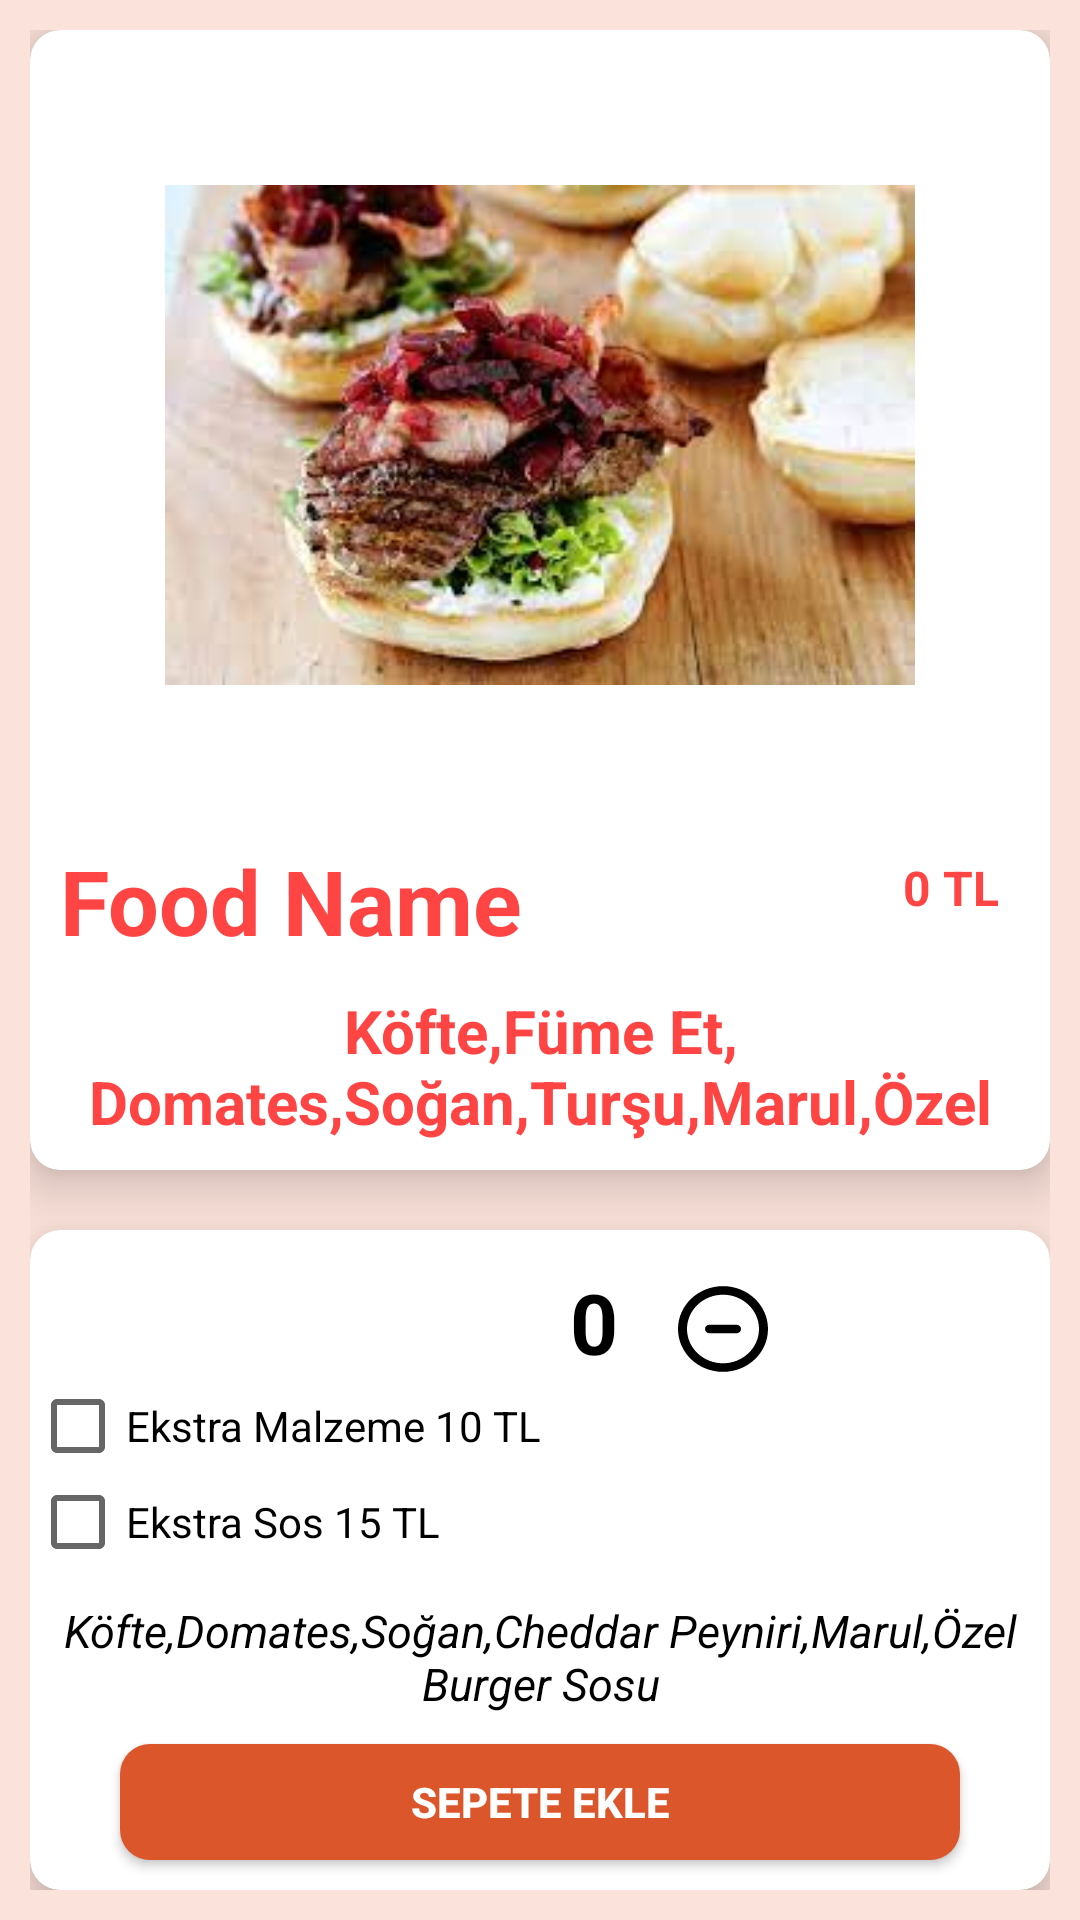

Reconstruct the res/layout file that produces this screen, plus the resources it refers to.
<!-- AndroidManifest.xml: application theme Theme.YemekSiparisOkulProjesi -->
<!-- res/layout/activity_info13.xml -->
<?xml version="1.0" encoding="utf-8"?>
<RelativeLayout xmlns:android="http://schemas.android.com/apk/res/android"
    xmlns:app="http://schemas.android.com/apk/res-auto"
    xmlns:tools="http://schemas.android.com/tools"
    android:layout_width="match_parent"
    android:background="#FBE2DA"
    android:layout_height="match_parent"
    android:padding="10dp"
    tools:context=".sepeteekle.InfoActivity">

    <androidx.cardview.widget.CardView
        android:layout_width="370dp"
        android:id="@+id/firstCardView"
        android:layout_height="380dp"
        app:cardCornerRadius="10dp"
        app:cardElevation="10dp"
        android:layout_centerHorizontal="true">

        <RelativeLayout
            android:layout_width="match_parent"
            android:layout_marginTop="10dp"
            android:layout_height="match_parent">

            <ImageView
                android:layout_width="250dp"
                android:layout_height="250dp"
                android:layout_centerHorizontal="true"
                android:id="@+id/imageViewInfo"
                android:src="@drawable/img_13"/>

            <TextView
                android:id="@+id/foodName"
                android:layout_width="wrap_content"
                android:layout_height="wrap_content"
                android:layout_below="@+id/imageViewInfo"
                android:layout_marginStart="10dp"
                android:layout_marginTop="10dp"
                android:layout_marginEnd="10dp"
                android:layout_marginBottom="10dp"
                android:text="Food Name"
                android:textColor="@android:color/holo_red_light"
                android:textSize="30sp"
                android:textStyle="bold" />

            <TextView
                android:id="@+id/foodPrice"
                android:layout_width="wrap_content"
                android:layout_height="wrap_content"
                android:layout_alignParentTop="true"
                android:layout_alignParentRight="true"
                android:layout_marginTop="265dp"
                android:layout_marginRight="17dp"
                android:text="0 TL"
                android:textColor="@android:color/holo_red_light"
                android:textSize="16sp"
                android:textStyle="bold" />

            <TextView
                android:id="@+id/foodText"
                android:layout_width="wrap_content"
                android:layout_height="wrap_content"
                android:layout_below="@+id/imageViewInfo"
                android:layout_marginStart="10dp"
                android:layout_marginTop="60dp"
                android:layout_marginEnd="10dp"
                android:layout_marginBottom="10dp"
                android:gravity="center"
                android:text="Köfte,Füme Et, Domates,Soğan,Turşu,Marul,Özel Burger Sosu,Cheddar Peyniri"
                android:textColor="@android:color/holo_red_light"
                android:textSize="20sp"
                android:textStyle="bold" />
        </RelativeLayout>



    </androidx.cardview.widget.CardView>

    <androidx.cardview.widget.CardView
        android:layout_width="match_parent"
        android:layout_height="wrap_content"
        app:cardCornerRadius="10dp"
        app:cardElevation="10dp"
        android:id="@+id/secondCardView"
        android:layout_centerHorizontal="true"
        android:layout_marginTop="20dp"
        android:layout_below="@+id/firstCardView">

        <RelativeLayout
            android:layout_width="match_parent"
            android:layout_marginTop="10dp"
            android:layout_height="wrap_content">

            <ImageButton
                android:layout_width="30dp"
                android:layout_height="30dp"
                android:layout_marginTop="8dp"
                android:layout_marginLeft="130dp"
                android:id="@+id/addquantity"
                android:background="@drawable/plus_circle_1427_svgrepo_com"/>

            <TextView
                android:layout_width="wrap_content"
                android:layout_height="wrap_content"
                android:text="0"
                android:textStyle="bold"
                android:layout_marginTop="2dp"
                android:layout_marginLeft="20dp"
                android:layout_marginRight="20dp"
                android:textColor="@color/black"
                android:id="@+id/quantity"
                android:textSize="28sp"
                android:layout_toRightOf="@+id/addquantity"/>


            <ImageButton
                android:layout_width="30dp"
                android:layout_height="30dp"
                android:id="@+id/subquantity"
                android:layout_marginTop="8dp"
                android:layout_marginBottom="10dp"
                android:layout_toRightOf="@+id/quantity"
                android:background="@drawable/minuss"/>



            <CheckBox
                android:layout_width="wrap_content"
                android:layout_height="wrap_content"
                android:layout_below="@+id/quantity"
                android:id="@+id/secenekk1"
                android:text="Ekstra Malzeme 10 TL"/>

            <CheckBox
                android:layout_width="wrap_content"
                android:layout_height="wrap_content"
                android:id="@+id/secenekk2"
                android:layout_below="@+id/secenekk1"
                android:text="Ekstra Sos 15 TL"/>

            <TextView
                android:id="@+id/descriptioninfo"
                android:layout_width="wrap_content"
                android:layout_height="wrap_content"
                android:layout_below="@+id/secenekk2"
                android:gravity="center"
                android:layout_marginStart="10dp"
                android:layout_marginTop="10dp"
                android:layout_marginEnd="10dp"
                android:layout_marginBottom="10dp"
                android:textColor="@color/black"
                android:text="Köfte,Domates,Soğan,Cheddar Peyniri,Marul,Özel Burger Sosu"
                android:textSize="15sp"
                android:textStyle="italic" />


            <Button
                android:layout_width="match_parent"
                android:layout_height="wrap_content"
                android:layout_marginLeft="30dp"
                android:layout_marginRight="30dp"
                android:layout_marginBottom="10dp"
                android:layout_below="@+id/descriptioninfo"
                android:background="@drawable/btn_sekill"
                android:textStyle="bold"
                android:id="@+id/addtocart"
                android:textColor="@android:color/white"
                android:text="Sepete Ekle"/>



        </RelativeLayout>






    </androidx.cardview.widget.CardView>


</RelativeLayout>
<!-- resources referenced by this layout -->
<resources>
  <color name="black">#FF000000</color>
  <!-- drawable btn_sekill (drawable) -->
  <?xml version="1.0" encoding="utf-8"?>
  <shape xmlns:android="http://schemas.android.com/apk/res/android">
  
      <corners android:radius="10dp"/>
      <solid android:color="#DC562C"/>
  
  </shape>
  <!-- drawable img_13: png bitmap (drawable, 136312 bytes) -->
  <!-- drawable minuss (drawable) -->
  <vector xmlns:android="http://schemas.android.com/apk/res/android"
      android:width="800dp"
      android:height="800dp"
      android:viewportWidth="21"
      android:viewportHeight="21">
    <path
        android:pathData="M14.7,10.5C14.7,11.052 14.23,11.5 13.65,11.5L7.35,11.5C6.77,11.5 6.3,11.052 6.3,10.5C6.3,9.948 6.77,9.5 7.35,9.5L13.65,9.5C14.23,9.5 14.7,9.948 14.7,10.5M10.5,18.5C5.868,18.5 2.1,14.911 2.1,10.5C2.1,6.089 5.868,2.5 10.5,2.5C15.132,2.5 18.9,6.089 18.9,10.5C18.9,14.911 15.132,18.5 10.5,18.5M10.5,0.5C4.701,0.5 0,4.977 0,10.5C0,16.023 4.701,20.5 10.5,20.5C16.299,20.5 21,16.023 21,10.5C21,4.977 16.299,0.5 10.5,0.5"
        android:strokeWidth="1"
        android:fillColor="#000000"
        android:fillType="evenOdd"
        android:strokeColor="#00000000"/>
  </vector>
  <style name="Theme.YemekSiparisOkulProjesi" parent="Theme.AppCompat.DayNight.NoActionBar">
          
          <item name="colorPrimary">#D6584E</item>
          <item name="colorPrimaryVariant">@color/purple_700</item>
          <item name="colorOnPrimary">@color/white</item>
          
          <item name="colorSecondary">@color/teal_200</item>
          <item name="colorSecondaryVariant">@color/teal_700</item>
          <item name="colorOnSecondary">@color/black</item>
          
          <item name="android:statusBarColor">?attr/colorPrimaryVariant</item>
          
      </style>
  <color name="purple_700">#FF3700B3</color>
  <color name="white">#FFFFFFFF</color>
  <color name="teal_200">#FF03DAC5</color>
  <color name="teal_700">#FF018786</color>
</resources>
